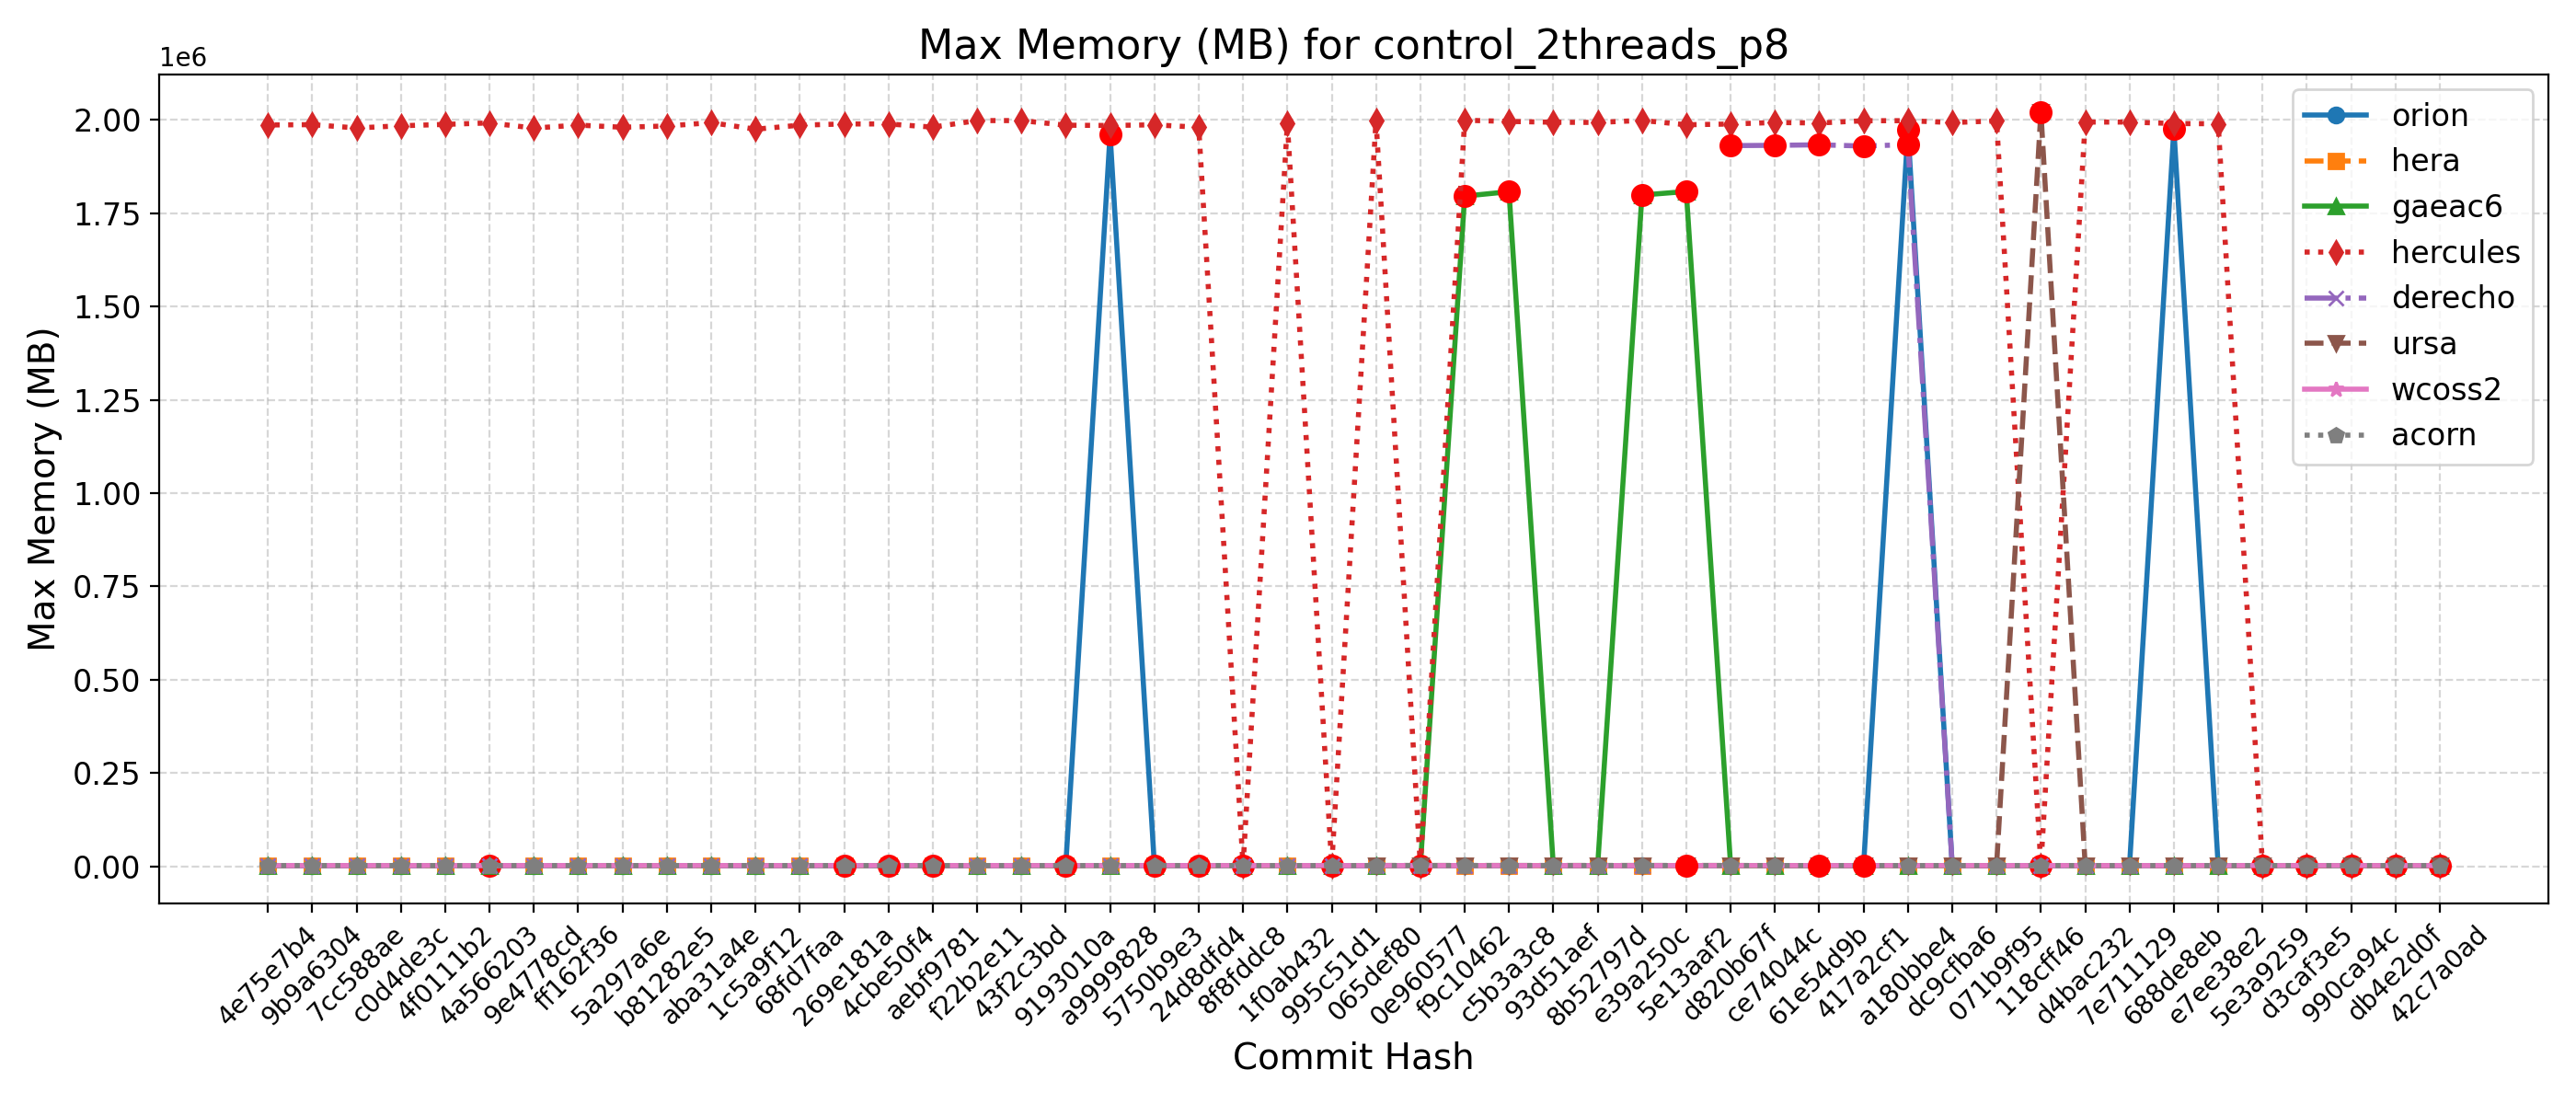

The table this chart was drawn from, first rows:
Hash, Date, Message, orion, hera, gaeac6, hercules, derecho, ursa, wcoss2, acorn
42c7a0ad, 2025-09-22, Send surface ocean currents to ATM for S…, 1974, 2031, 1809, 1991, , 2018, 1931, 1946
db4e2d0f, 2025-09-18, Replace icplocn2atm (integer) with use_o…, 1970, 2033, 1805, 1992, , 2024, 1932, 1948
990ca94c, 2025-09-16, Update tests such that LSM and LANDICE a…, 1977, 2029, 1805, 1987, , 2024, 1935, 1932
d3caf3e5, 2025-09-15, update mom6 to its main repo. 20250818 c…, 1977, 2032, 1804, 1991, , 2023, 1936, 1936
5e3a9259, 2025-09-10, Introduce tuning parameter for convectiv…, 1979, 2020, 1801, 1990, , 2022, 1933, 1938
e7ee38e2, 2025-09-08, Scale-aware 3DTKE EDMF and TTE-EDMF GFS …, 1973, 2021, 1805, 1989692, , 2025, 1939, 1943
688de8eb, 2025-09-04, Fix default cdmbgwd settings (#2788), 1976384, 2028, 1804, 1990268, 1936, 2026, 1937, 1943
7e711129, 2025-09-02, Use container with spack stack 1.9.2 (#2…, 1972, 2033, 1804, 1994260, 1936, 2023, 1938, 1939
d4bac232, 2025-08-29, MPAS dycore + Atmosphere Generalization …, 1972, 2033, 1804, 1994260, 1936, 2023, 1938, 1939
118cff46, 2025-08-25, Add FV3 grid mask for regional domains t…, 1977, 2030, 1805, 1992, 1932, 2021464, 1941, 1934
071b9f95, 2025-08-22, Fix Restart IAU and Ultra-Low Reproducib…, 1969, 2025, 1809, 1997400, 1933, 2022, 1935, 1947
dc9cfba6, 2025-08-19, Update CICE through 2025-07 and switch t…, 1978, 2041, 1801, 1992860, 1928, 2025, 1936, 1934
a180bbe4, 2025-08-15, FV3: Fix Prate_avg and UPP call freq + F…, 1973848, 2038, 1804, 1997948, 1933752, 2019, 1939, 1937
417a2cf1, 2025-08-13, Fix conus13km tests restart and decompos…, 1983, 2037, 1803, 1997752, 1929948, 2025, 1939, 1952
61e54d9b, 2025-08-11, Add two-way ocean-wave coupling feature …, 1973, 2040, 1806, 1991712, 1933316, 2021, 1933, 1950
ce74044c, 2025-08-06, Create a user-friendly "process model" t…, 1993, 2026, 1801, 1993116, 1931892, 2023, 1936, 1946
d820b67f, 2025-08-01, Update GOCART to v2.4.3 (#2819), 1976, 2025, 1802, 1989008, 1931088, 2286, 1934, 1934
5e13aaf2, 2025-07-29, Update DATM meshes and switch to bilinea…, 1978, 2029, 1808156, 1986976, , 2286, 1938, 1953
e39a250c, 2025-07-24, Update FV3 hash to include UPP ss192/Urs…, 1974, 2029, 1798684, 1998648, 1927, 2284, 1932, 1946
8b52797d, 2025-07-21, Combination of 2684,2707,2771 (MERRA2 3-…, 1973, 2030, 1801, 1993168, 1931, 2288, 1938, 1940
93d51aef, 2025-07-17, Exporting Canopy Variables from AQM to F…, 1982, 2028, 1804, 1993796, 1938, 2277, 1937, 1942
c5b3a3c8, 2025-07-14, GFDLMP-v3 and TEMPO MP microphysics (#25…, 1982, 2031, 1807632, 1995908, 1932, 2283, 1937, 1937
f9c10462, 2025-07-11, Combination of several CCPP-physics PRs …, 1980, 2035, 1795832, 1999112, 1927, 2277, 1935, 1939
0e960577, 2025-07-09, Combination #2777 (maintask writes CMEPS…, 1982, 2038, 1806, 1994, 1935, 2290, 1935, 1938
065def80, 2025-07-07, Port UFS-WM to Ursa (#2471), 1977, 2037, 1801, 1999464, 1927, 2287, 1924, 1938
995c51d1, 2025-07-03, Upgrade UFS-WM to spack-stack/1.9.2 (#26…, 1977, 2037, 1801, 2015, 1927, , 1924, 1938
1f0ab432, 2025-07-01, Reduce WW3 memory use (#2624), 1970, 1986, 1810, 1991512, 1936, , 1941, 1936
8f8fddc8, 2025-06-30, Bring in scale-aware 3DTKE related chang…, 1964, 1985, 1808, 1981, 1935, , 1941, 1935
24d8dfd4, 2025-06-26, Slight modification in orographic gravit…, 1961, 1991, 1791, 1980368, 1928, , 1920, 1935
5750b9e3, 2025-06-20, gcycle update (#2747), 1964, 1977, 1806, 1986852, 1935, , 1914, 1931
a9999828, 2025-06-12, Add a new parameter in dycore to control…, 1962048, 1983, 1798, 1985032, 1943, , 1932, 1931
9193010a, 2025-06-06, In Noah-MP, set zero for canopy liquid a…, 1961, 1976, 1802, 1985824, , , 1949, 1937
43f2c3bd, 2025-06-04, Urgent Documentation Update for HSD Capa…, 1963, 1986, 1796, 1998180, 1933, , 1931, 1933
f22b2e11, 2025-06-02, Bug fix for surface roughness calculatio…, 1963, 1986, 1796, 1998180, 1933, , 1931, 1933
aebf9781, 2025-05-27, Fix bug to improve wave initialization b…, 1962, 1969, 1804, 1980608, 1936, , 1919, 1934
4cbe50f4, 2025-05-23, Add idealized, regional tropical cyclone…, 1965, 1966, 1802, 1989164, 1932, , 1921, 1933
269e181a, 2025-05-23, Add GFSv17 IAU restart tests without wav…, 1965, 1966, 1802, 1989164, 1932, , 1921, 1933
68fd7faa, 2025-05-15, Enable Hera, Hercules Gnu tests: cpld_de…, 1966, 1984, 1794, 1985880, 1936, , 1938, 1936
1c5a9f12, 2025-05-09, Add "ultra low" coupled configurations t…, 1966, 1973, 1794, 1975072, 1936, , 1938, 1936
aba31a4e, 2025-05-06, Resolve miscellaneous WM issues and upda…, 1962, 1976, 1799, 1992640, 1933, , 1928, 1930
b81282e5, 2025-05-05, Switch to vector remapping and bilinear …, 1962, 1976, 1799, 1983684, 1933, , 1928, 1930
5a297a6e, 2025-05-02, improve coupled model startup cost for w…, 1968, 1968, 1792, 1980332, 1928, , 1922, 1948
ff162f36, 2025-05-01, NSSL MP scheme updates + Stochastic Phys…, 1968, 1963, 1794, 1986064, 1937, , 1934, 1938
9e4778cd, 2025-04-25, Loosen restriction on optional arguments…, 1971, 1965, 1806, 1978184, 1939, , 1930, 1937
4a566203, 2025-04-23, CMake Atmosphere Dycore Generalization +…, 1960, 1957, 1798, 1991920, 1935, , 1937, 1931
4f0111b2, 2025-04-21, Add CMEPS log file at restart write; IAU…, 1976, 1970, 1792, 1988004, 1938, , 1941, 1936
c0d4de3c, 2025-04-18, Update mom6 to its main repository 20250…, 1970, 1977, 1809, 1984284, 1937, , 1933, 1935
7cc588ae, 2025-04-16, Add PIO configuration variables for CMEP…, 1965, 1979, 1805, 1978412, 1940, , 1938, 1942
9b9a6304, 2025-04-11, Memcheck fixes (#2655), 1963, 1977, 1801, 1987332, 1934, , 1933, 1937
4e75e7b4, 2025-04-10, Update upp submodule to the latest UPP (…, 1965, 1972, 1809, 1986392, 1939, , 1929, 1928
